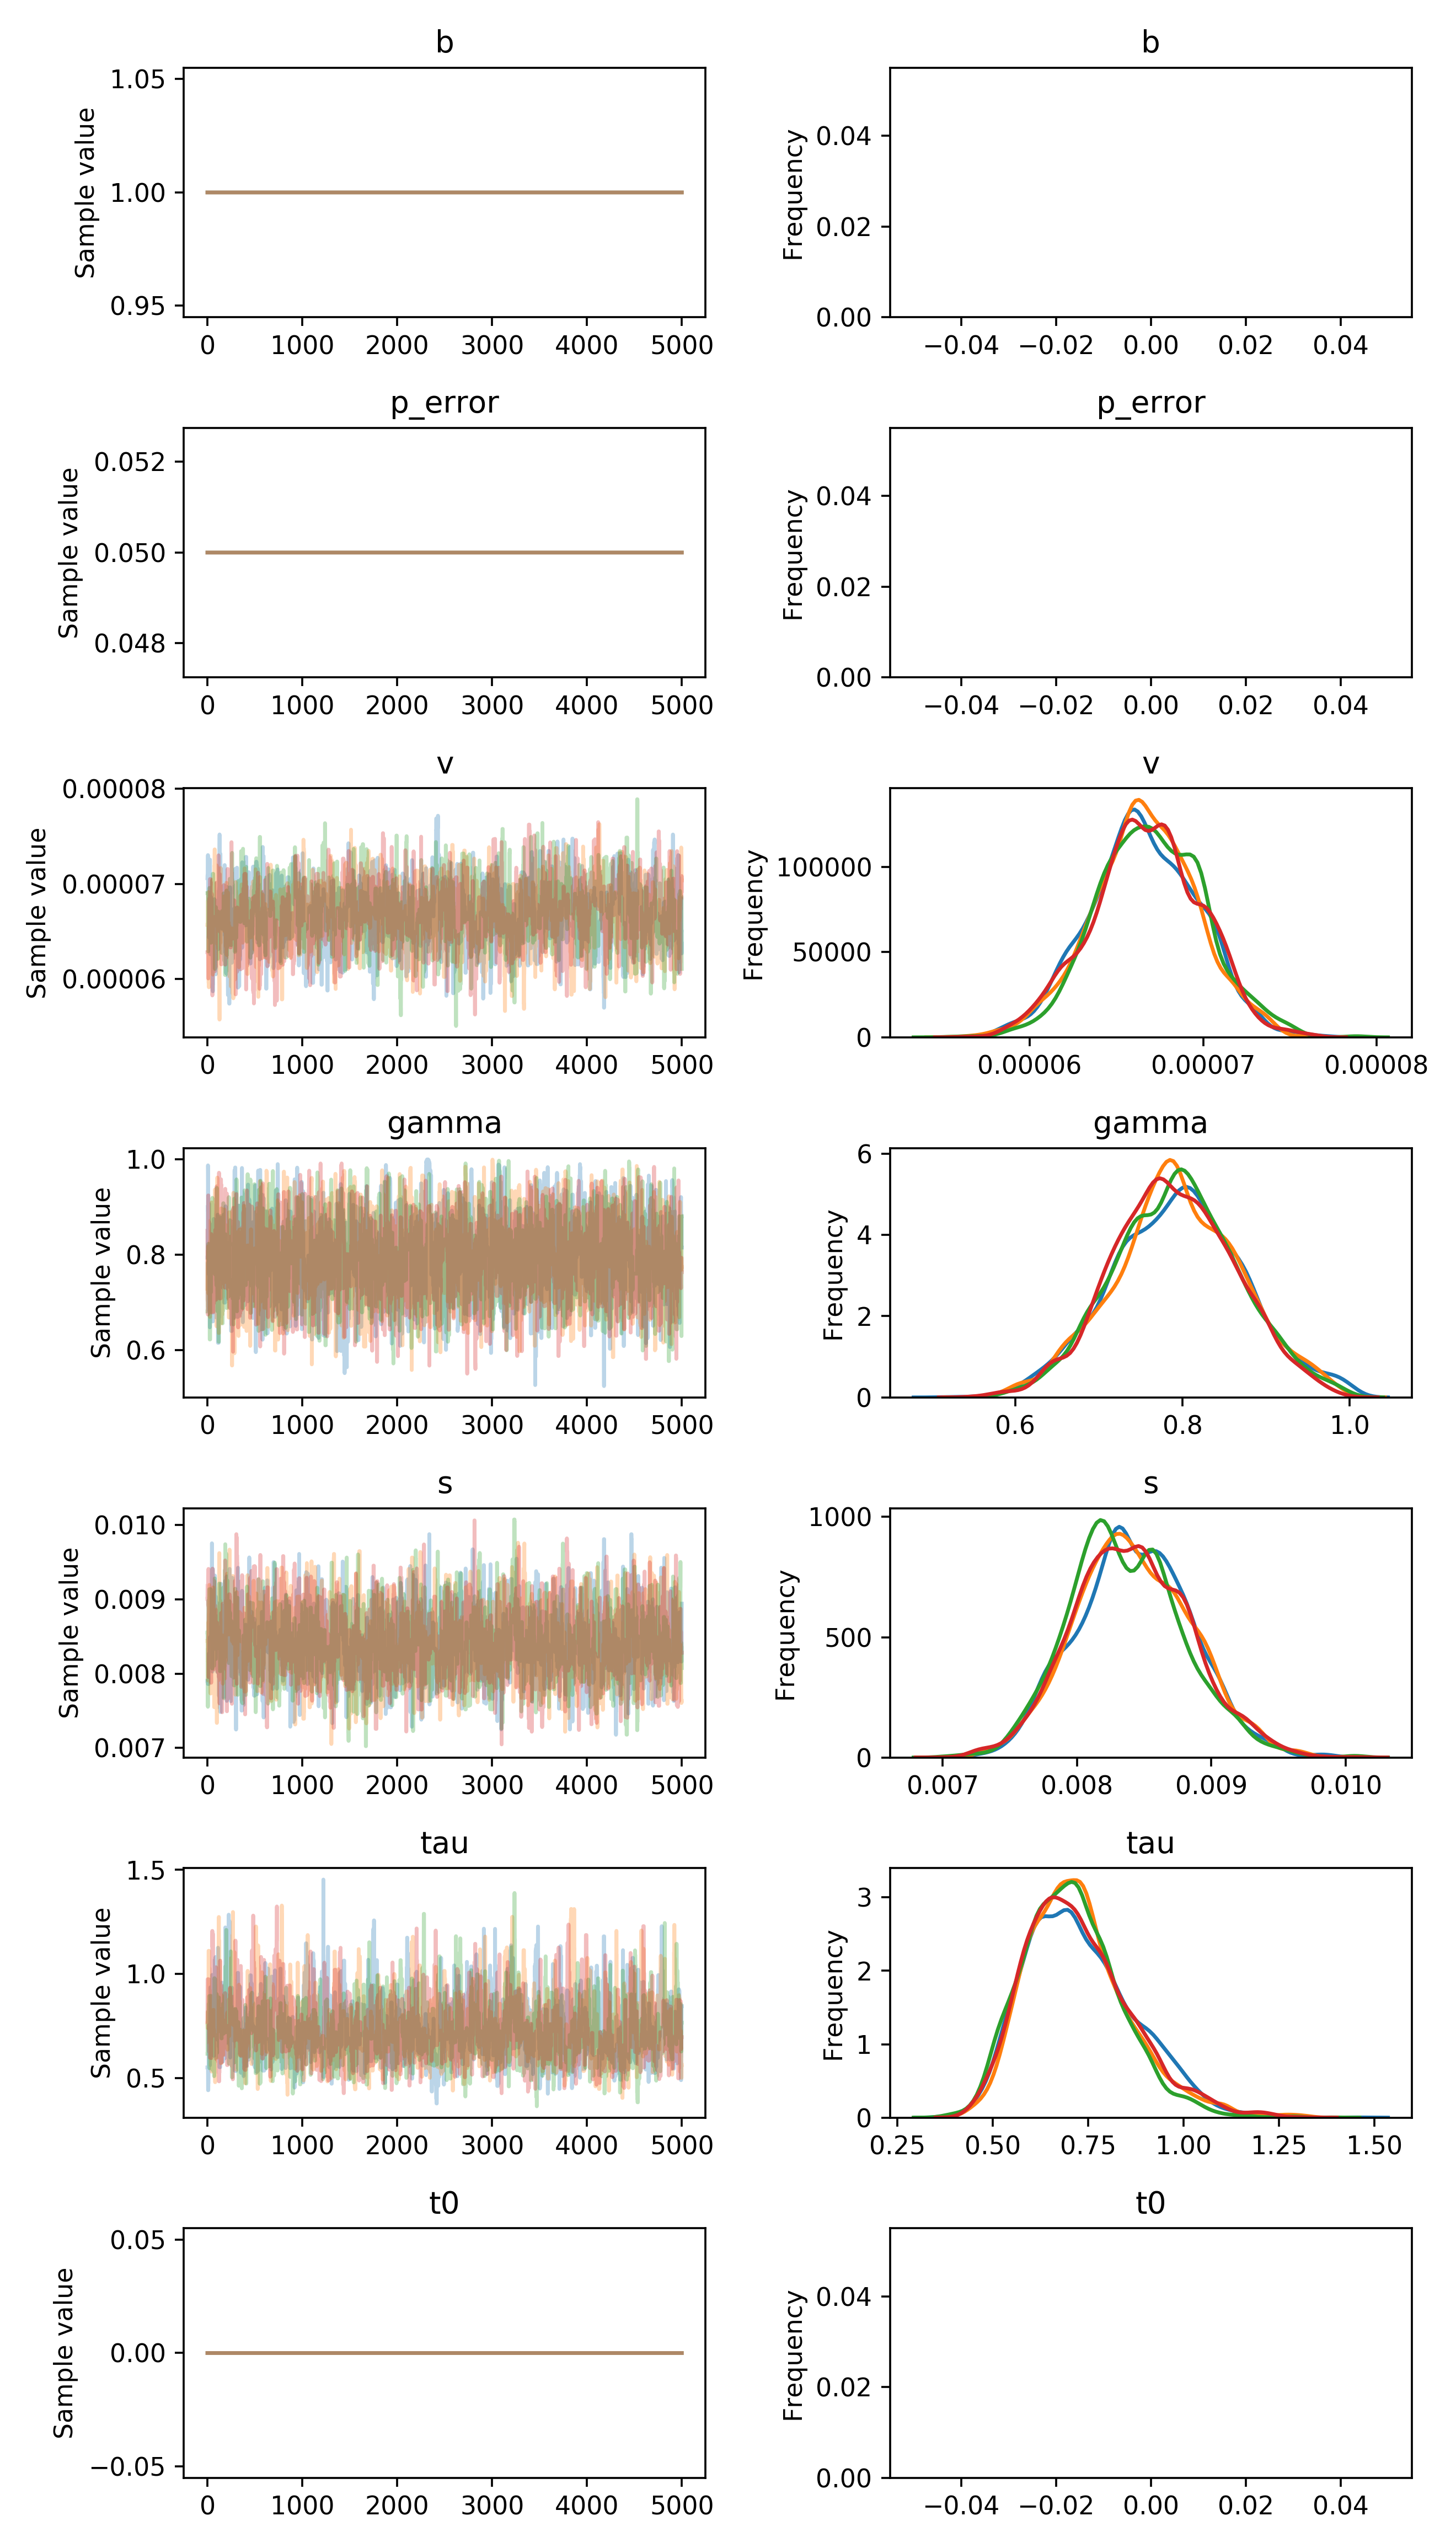

Data behind this chart, as committed beside it:
, b, p_error, v__0_0, gamma__0_0, s__0_0, tau__0_0, t0__0_0
0, 1.0, 0.05, 7.060208191846169e-05, 0.7939, 0.007903, 0.5512, 0.0
1, 1.0, 0.05, 7.093727186461051e-05, 0.7939, 0.007903, 0.5512, 0.0
2, 1.0, 0.05, 7.093727186461051e-05, 0.7939, 0.007903, 0.5512, 0.0
3, 1.0, 0.05, 7.093727186461051e-05, 0.9019, 0.007903, 0.5512, 0.0
4, 1.0, 0.05, 7.093727186461051e-05, 0.892, 0.007903, 0.5512, 0.0
5, 1.0, 0.05, 7.301584338788047e-05, 0.892, 0.007861, 0.5512, 0.0
6, 1.0, 0.05, 7.301584338788047e-05, 0.9874, 0.007861, 0.5512, 0.0
7, 1.0, 0.05, 6.90156693943594e-05, 0.9761, 0.007861, 0.4418, 0.0
8, 1.0, 0.05, 6.90156693943594e-05, 0.9407, 0.007861, 0.4418, 0.0
9, 1.0, 0.05, 6.90156693943594e-05, 0.8971, 0.007861, 0.4418, 0.0
10, 1.0, 0.05, 6.90156693943594e-05, 0.8971, 0.007861, 0.4777, 0.0
11, 1.0, 0.05, 6.82686167091047e-05, 0.8971, 0.007861, 0.4777, 0.0
12, 1.0, 0.05, 6.82686167091047e-05, 0.8971, 0.007861, 0.5215, 0.0
13, 1.0, 0.05, 6.82686167091047e-05, 0.8234, 0.007861, 0.6612, 0.0
14, 1.0, 0.05, 6.929585155274942e-05, 0.7588, 0.007861, 0.6612, 0.0
15, 1.0, 0.05, 6.929585155274942e-05, 0.7588, 0.008269, 0.7354, 0.0
16, 1.0, 0.05, 6.437394134151928e-05, 0.907, 0.008269, 0.7354, 0.0
17, 1.0, 0.05, 6.437394134151928e-05, 0.907, 0.008269, 0.7545, 0.0
18, 1.0, 0.05, 6.437394134151928e-05, 0.7904, 0.008269, 0.7545, 0.0
19, 1.0, 0.05, 7.25427192845034e-05, 0.7839, 0.008269, 0.6014, 0.0
20, 1.0, 0.05, 7.25427192845034e-05, 0.7839, 0.008269, 0.6014, 0.0
21, 1.0, 0.05, 7.25427192845034e-05, 0.6817, 0.008269, 0.6014, 0.0
22, 1.0, 0.05, 7.25427192845034e-05, 0.7458, 0.008269, 0.6014, 0.0
23, 1.0, 0.05, 7.25427192845034e-05, 0.7458, 0.008269, 0.5612, 0.0
24, 1.0, 0.05, 7.25427192845034e-05, 0.7458, 0.008269, 0.5612, 0.0
25, 1.0, 0.05, 7.25427192845034e-05, 0.6476, 0.008269, 0.5612, 0.0
26, 1.0, 0.05, 7.25427192845034e-05, 0.7778, 0.008491, 0.5612, 0.0
27, 1.0, 0.05, 7.25427192845034e-05, 0.8009, 0.008491, 0.6021, 0.0
28, 1.0, 0.05, 6.647300487873686e-05, 0.8009, 0.0083, 0.6168, 0.0
29, 1.0, 0.05, 6.451569266412513e-05, 0.8009, 0.0083, 0.8131, 0.0
30, 1.0, 0.05, 6.260963885777786e-05, 0.8009, 0.0083, 0.8131, 0.0
31, 1.0, 0.05, 6.260963885777786e-05, 0.8009, 0.0083, 0.9354, 0.0
32, 1.0, 0.05, 6.260963885777786e-05, 0.8009, 0.0083, 0.9354, 0.0
33, 1.0, 0.05, 6.861018067438577e-05, 0.8572, 0.0083, 0.7144, 0.0
34, 1.0, 0.05, 6.861018067438577e-05, 0.8572, 0.0083, 0.7144, 0.0
35, 1.0, 0.05, 6.861018067438577e-05, 0.8566, 0.008161, 0.7144, 0.0
36, 1.0, 0.05, 6.861018067438577e-05, 0.8566, 0.008161, 0.7144, 0.0
37, 1.0, 0.05, 6.861018067438577e-05, 0.8566, 0.008161, 0.7144, 0.0
38, 1.0, 0.05, 6.676634323637471e-05, 0.8566, 0.008161, 0.7144, 0.0
39, 1.0, 0.05, 6.676634323637471e-05, 0.8566, 0.008671, 0.7144, 0.0
40, 1.0, 0.05, 6.676634323637471e-05, 0.8566, 0.008694, 0.7626, 0.0
41, 1.0, 0.05, 6.676634323637471e-05, 0.8566, 0.008808, 0.7626, 0.0
42, 1.0, 0.05, 6.676634323637471e-05, 0.8566, 0.008808, 0.7626, 0.0
43, 1.0, 0.05, 6.676634323637471e-05, 0.6782, 0.008788, 0.7626, 0.0
44, 1.0, 0.05, 6.676634323637471e-05, 0.6808, 0.009171, 0.7774, 0.0
45, 1.0, 0.05, 6.676634323637471e-05, 0.6808, 0.009171, 0.7774, 0.0
46, 1.0, 0.05, 6.580405025232259e-05, 0.7937, 0.009171, 0.7774, 0.0
47, 1.0, 0.05, 6.580405025232259e-05, 0.7937, 0.009754, 0.7774, 0.0
48, 1.0, 0.05, 6.272018994565158e-05, 0.7937, 0.009754, 0.7774, 0.0
49, 1.0, 0.05, 6.272018994565158e-05, 0.7937, 0.009515, 0.995, 0.0
50, 1.0, 0.05, 6.386183183242249e-05, 0.8208, 0.008369, 0.995, 0.0
51, 1.0, 0.05, 6.386183183242249e-05, 0.8255, 0.008369, 0.995, 0.0
52, 1.0, 0.05, 6.386183183242249e-05, 0.8053, 0.008369, 0.995, 0.0
53, 1.0, 0.05, 6.386183183242249e-05, 0.6599, 0.008028, 0.995, 0.0
54, 1.0, 0.05, 6.386183183242249e-05, 0.6599, 0.008028, 0.995, 0.0
55, 1.0, 0.05, 6.386183183242249e-05, 0.6599, 0.009411, 0.995, 0.0
56, 1.0, 0.05, 5.8964091283195067e-05, 0.6599, 0.009411, 0.995, 0.0
57, 1.0, 0.05, 5.872444258262271e-05, 0.6599, 0.009411, 0.995, 0.0
58, 1.0, 0.05, 5.872444258262271e-05, 0.6599, 0.008989, 0.995, 0.0
59, 1.0, 0.05, 5.952448482293662e-05, 0.8649, 0.008969, 0.995, 0.0
... 19,940 more rows
